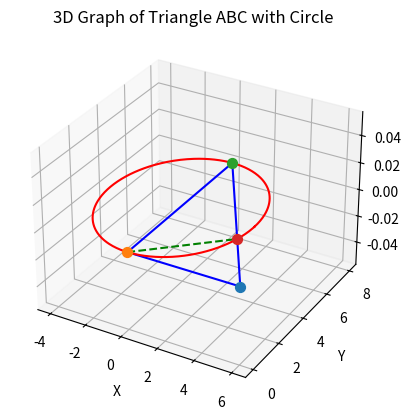

Write the Python code that produced this figure.
import numpy as np
import matplotlib.pyplot as plt

# Coordinates of triangle
A = np.array([6, 0])
B = np.array([0, 0])
C = np.array([0, 8])

# Function to get foot of perpendicular from point P to line (Q,R)
def foot_of_perpendicular(P, Q, R):
    PQ = P - Q
    QR = R - Q
    t = np.dot(PQ, QR) / np.dot(QR, QR)
    return Q + t * QR

# D is foot of perpendicular from B to AC
D = foot_of_perpendicular(B, A, C)

# Circle through B, C, D → circumcircle
def circle_from_3pts(p1, p2, p3):
    A = np.array([
        [p1[0], p1[1], 1],
        [p2[0], p2[1], 1],
        [p3[0], p3[1], 1]
    ])
    B = -np.array([
        [p1[0]**2 + p1[1]**2],
        [p2[0]**2 + p2[1]**2],
        [p3[0]**2 + p3[1]**2]
    ])
    coeffs = np.linalg.lstsq(A, B, rcond=None)[0].flatten()
    g, f, c = coeffs
    h, k = -g/2, -f/2
    r = np.sqrt(h**2 + k**2 - c)
    return (h, k, r)

h, k, r = circle_from_3pts(B, C, D)

# Generate circle points
theta = np.linspace(0, 2*np.pi, 400)
circle_x = h + r*np.cos(theta)
circle_y = k + r*np.sin(theta)

# Plot
fig = plt.figure()
ax = fig.add_subplot(111, projection='3d')

# Triangle edges
ax.plot([A[0], B[0]], [A[1], B[1]], [0,0], 'b-')
ax.plot([B[0], C[0]], [B[1], C[1]], [0,0], 'b-')
ax.plot([C[0], A[0]], [C[1], A[1]], [0,0], 'b-')

# Perpendicular BD
ax.plot([B[0], D[0]], [B[1], D[1]], [0,0], 'g--')

# Circle through B, C, D
ax.plot(circle_x, circle_y, np.zeros_like(circle_x), 'r')

# Points
for P, name in zip([A,B,C,D], ["A","B","C","D"]):
    ax.scatter(P[0], P[1], 0, s=50)
    ax.text(P[0], P[1], 0.2, name, fontsize=10)

# Labels
ax.set_xlabel("X")
ax.set_ylabel("Y")
ax.set_zlabel("Z")
ax.set_title("3D Graph of Triangle ABC with Circle ")

# Save as image
plt.savefig("triangle_3_3_10.png", dpi=300)
plt.show()
